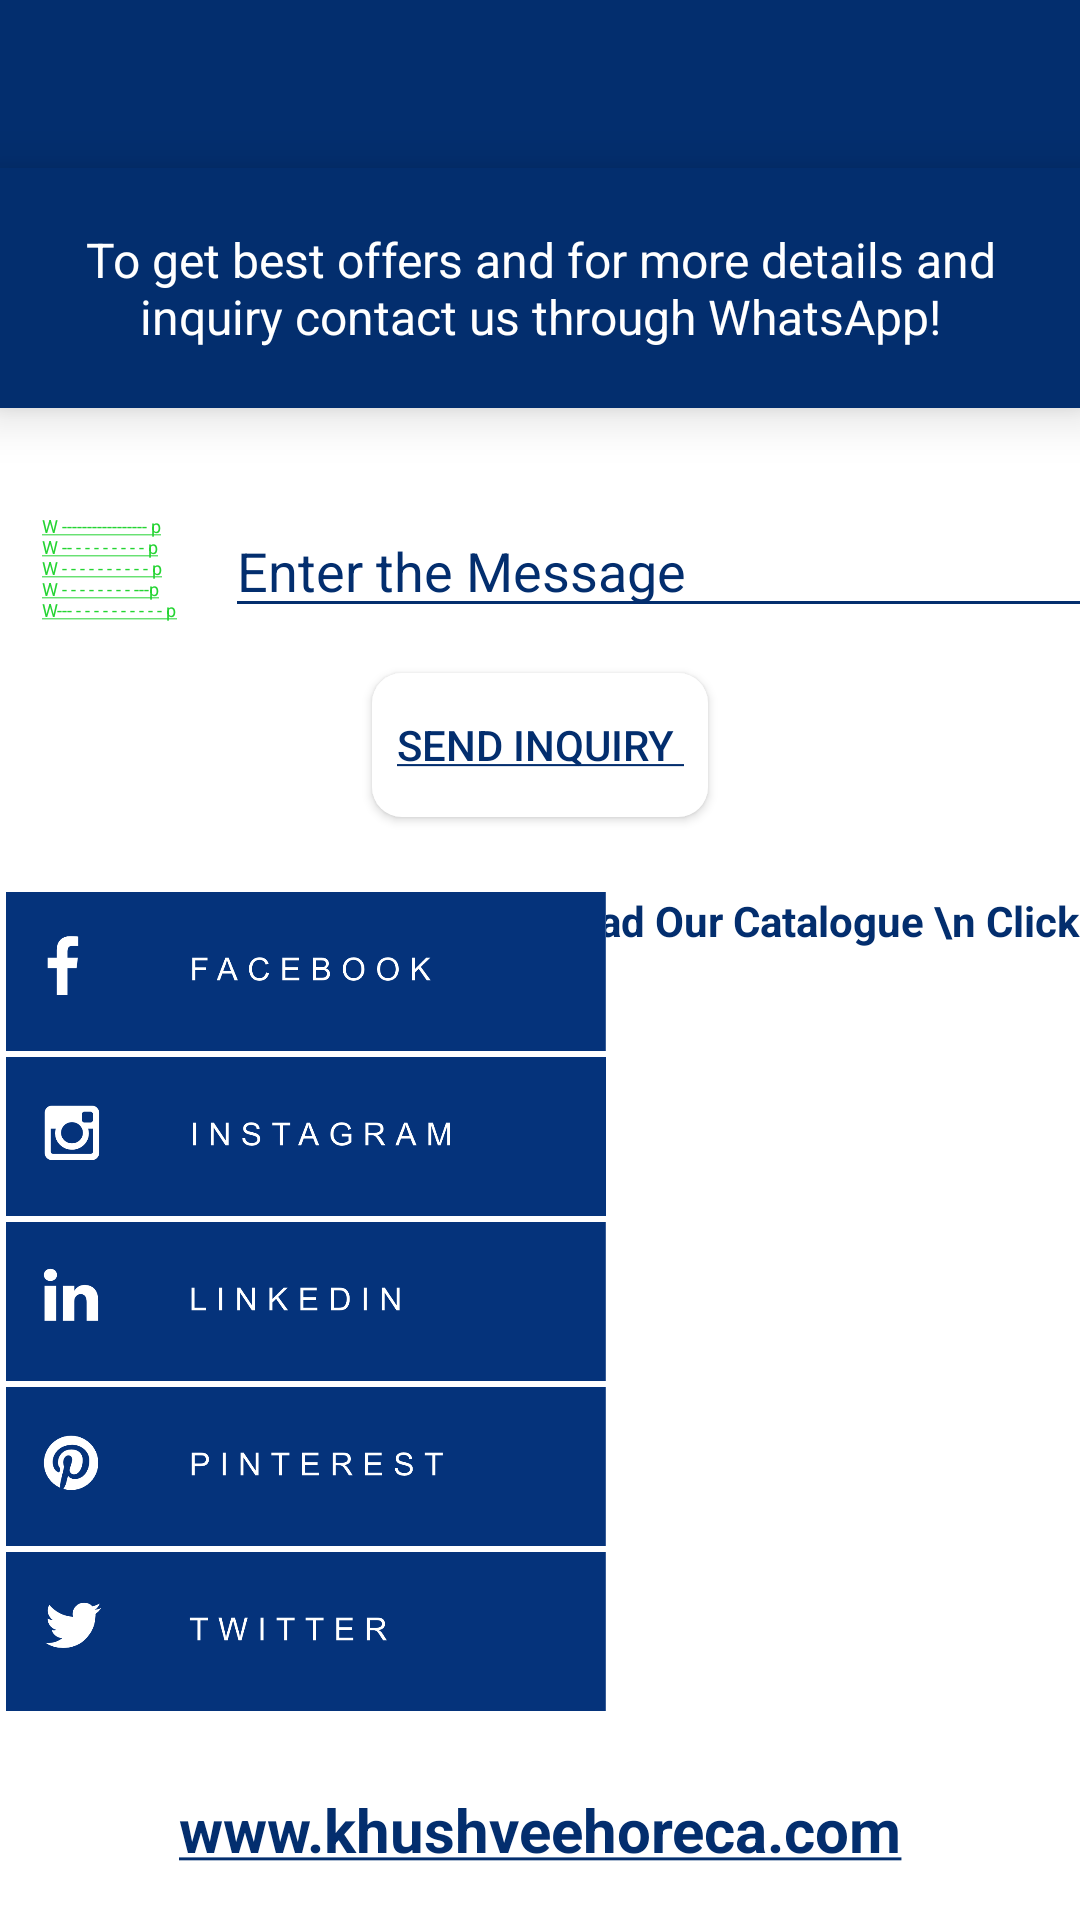

Here is an Android app screen rendered from its layout file. Give the layout XML and the strings, colors and styles it references.
<!-- AndroidManifest.xml: application theme AppTheme -->
<!-- res/layout/activity_whats_app.xml -->
<?xml version="1.0" encoding="utf-8"?>
<androidx.constraintlayout.widget.ConstraintLayout
    xmlns:android="http://schemas.android.com/apk/res/android" android:layout_width="match_parent"

        xmlns:app="http://schemas.android.com/apk/res-auto"
        xmlns:tools="http://schemas.android.com/tools"
        android:layout_height="match_parent"
        android:background="@color/colorWhite"
        tools:context=".WhatsAppActivity">

        <com.google.android.material.appbar.AppBarLayout
            android:id="@+id/appBarLayout3"
            android:layout_width="match_parent"
            android:layout_height="wrap_content"
            android:theme="@style/AppTheme.AppBarOverlay"
            app:layout_constraintEnd_toEndOf="parent"
            app:layout_constraintStart_toStartOf="parent"
            app:layout_constraintTop_toTopOf="parent">

            <androidx.appcompat.widget.Toolbar
                android:id="@+id/toolbar"
                android:layout_width="wrap_content"
                android:layout_height="?attr/actionBarSize"
                android:background="@color/colorLogoBlue"
                app:popupTheme="@style/AppTheme.PopupOverlay" />

        </com.google.android.material.appbar.AppBarLayout>

        <TextView
            android:id="@+id/textView3"
            android:layout_width="wrap_content"
            android:layout_height="80dp"
            android:background="@color/colorLogoBlue"
            android:elevation="10dp"
            android:gravity="center"
            android:padding="10dp"
            android:text="To get best offers and for more details and inquiry contact us through WhatsApp!"
            android:textColor="@color/colorWhite"
            android:textSize="16sp"
            app:layout_constraintEnd_toEndOf="parent"
            app:layout_constraintStart_toStartOf="parent"
            app:layout_constraintTop_toBottomOf="@+id/appBarLayout3" />

        <EditText
            android:id="@+id/editText_whatsApp"
            android:layout_width="320dp"
            android:layout_height="wrap_content"
            android:layout_marginStart="16dp"
            android:layout_marginTop="32dp"
            android:textColor="@color/colorLogoBlue"
            android:backgroundTint="@color/colorLogoBlue"
            android:textColorHint="@color/colorLogoBlue"
            android:hint="Enter the Message"
            app:layout_constraintStart_toEndOf="@+id/whatsapp_textview"
            app:layout_constraintTop_toBottomOf="@+id/textView3" />

        <TextView
            android:id="@+id/whatsapp_textview"
            android:layout_width="45dp"
            android:layout_height="45dp"
            android:layout_marginStart="14dp"
            android:layout_marginTop="35dp"
            android:elevation="5dp"
            android:textSize="6dp"
            android:textColor="#24D432"
            android:textColorLink="#24D432"
            android:foreground="?attr/selectableItemBackgroundBorderless"
            android:text="@string/WhatsApp"
            app:layout_constraintStart_toStartOf="parent"
            app:layout_constraintTop_toBottomOf="@+id/textView3"
            android:background="@drawable/whatsapp1"
            app:srcCompat="@drawable/whatsapp1" />

        <Button
            android:id="@+id/button_send"
            android:layout_width="wrap_content"
            android:layout_height="wrap_content"
            android:layout_marginTop="15dp"
            android:background="@drawable/slider_background"
            android:elevation="10dp"
            android:foreground="?attr/selectableItemBackgroundBorderless"
            android:padding="8dp"
            android:text="@string/WhatsApp1"
            android:textColor="@color/colorLogoBlue"
            android:textColorLink="@color/colorLogoBlue"
            app:layout_constraintEnd_toEndOf="parent"
            app:layout_constraintStart_toStartOf="parent"
            app:layout_constraintTop_toBottomOf="@+id/editText_whatsApp" />

        <TextView
            android:id="@+id/textViewKhushveeHorecaWebLink"
            android:layout_width="wrap_content"
            android:layout_height="wrap_content"
            android:layout_marginStart="16dp"
            android:layout_marginTop="33dp"
            android:layout_marginEnd="16dp"
            android:layout_marginBottom="24dp"
            android:foreground="?attr/selectableItemBackgroundBorderless"
            android:text="@string/KhushveeHorecaWebLink"
            android:textColor="@color/colorLogoBlue"
            android:textColorLink="@color/colorLogoBlue"
            android:textSize="20sp"
            android:textStyle="bold"
            app:layout_constraintBottom_toBottomOf="parent"
            app:layout_constraintEnd_toEndOf="parent"
            app:layout_constraintStart_toStartOf="parent"
            app:layout_constraintTop_toBottomOf="@+id/imageViewTwitter" />

        <ImageView
            android:id="@+id/imageViewFacebook"
            android:layout_width="200dp"
            android:layout_height="53dp"
            android:layout_marginStart="2dp"
            android:layout_marginTop="25dp"
            android:elevation="5dp"
            android:foreground="?attr/selectableItemBackgroundBorderless"
            app:layout_constraintStart_toStartOf="parent"
            app:layout_constraintTop_toBottomOf="@+id/button_send"
            app:srcCompat="@drawable/facebooklogo" />

        <ImageView
            android:id="@+id/imageViewInstagram"
            android:layout_width="200dp"
            android:layout_height="53dp"
            android:layout_marginStart="2dp"
            android:layout_marginTop="2dp"
            android:elevation="5dp"
            android:foreground="?attr/selectableItemBackgroundBorderless"
            app:layout_constraintStart_toStartOf="parent"
            app:layout_constraintTop_toBottomOf="@+id/imageViewFacebook"
            app:srcCompat="@drawable/instagramlogo" />

        <ImageView
            android:id="@+id/imageViewLinkedIn"
            android:layout_width="200dp"
            android:layout_height="53dp"
            android:layout_marginStart="2dp"
            android:layout_marginTop="2dp"
            android:elevation="5dp"
            android:foreground="?attr/selectableItemBackgroundBorderless"
            app:layout_constraintStart_toStartOf="parent"
            app:layout_constraintTop_toBottomOf="@+id/imageViewInstagram"
            app:srcCompat="@drawable/linkedinlogo" />

        <ImageView
            android:id="@+id/imageViewTwitter"
            android:layout_width="200dp"
            android:layout_height="53dp"
            android:layout_marginStart="2dp"
            android:layout_marginTop="2dp"
            android:elevation="5dp"
            android:foreground="?attr/selectableItemBackgroundBorderless"
            app:layout_constraintStart_toStartOf="parent"
            app:layout_constraintTop_toBottomOf="@+id/imageViewPinterest"
            app:srcCompat="@drawable/twitterlogo" />

        <ImageView
            android:id="@+id/imageViewPinterest"
            android:layout_width="200dp"
            android:layout_height="53dp"
            android:layout_marginStart="2dp"
            android:layout_marginTop="2dp"
            android:elevation="5dp"
            android:foreground="?attr/selectableItemBackgroundBorderless"
            app:layout_constraintStart_toStartOf="parent"
            app:layout_constraintTop_toBottomOf="@+id/imageViewLinkedIn"
            app:srcCompat="@drawable/pinterestlogo" />

    <ImageView
        android:id="@+id/downloadPdf"
        android:layout_width="150dp"
        android:layout_height="150dp"
        android:layout_marginTop="6dp"
        android:layout_marginEnd="8dp"
        android:foreground="?attr/selectableItemBackgroundBorderless"
        app:layout_constraintEnd_toEndOf="parent"
        app:layout_constraintTop_toBottomOf="@+id/textView4"
        app:srcCompat="@drawable/downloadpdf" />

    <TextView
        android:id="@+id/textView4"
        android:layout_width="wrap_content"
        android:layout_height="wrap_content"
        android:layout_marginEnd="8dp"
        android:text="Download Our Catalogue \n Click Below"
        android:textAlignment="center"
        android:textColor="@color/colorLogoBlue"
        android:textSize="14sp"
        android:textStyle="bold"
        app:layout_constraintEnd_toEndOf="parent"
        app:layout_constraintStart_toStartOf="@+id/downloadPdf"
        app:layout_constraintTop_toTopOf="@+id/imageViewFacebook" />


</androidx.constraintlayout.widget.ConstraintLayout>
<!-- resources referenced by this layout -->
<resources>
  <color name="colorLogoBlue">#032E6E</color>
  <color name="colorWhite">#FFFFFF</color>
  <!-- drawable facebooklogo: png bitmap (drawable, 26888 bytes) -->
  <!-- drawable instagramlogo: png bitmap (drawable, 30204 bytes) -->
  <!-- drawable linkedinlogo: png bitmap (drawable, 24346 bytes) -->
  <!-- drawable pinterestlogo: png bitmap (drawable, 30911 bytes) -->
  <!-- drawable slider_background (drawable) -->
  <?xml version="1.0" encoding="utf-8"?>
  <layer-list xmlns:android="http://schemas.android.com/apk/res/android">
  
      <item>
          <shape android:shape="rectangle">
              <solid android:color="@color/colorAccent"/>
              <corners android:radius="10dp"/>
  
          </shape>
  
      </item>
  </layer-list>
  <!-- drawable twitterlogo: png bitmap (drawable, 25825 bytes) -->
  <string name="KhushveeHorecaWebLink">
          <a href="http://www.khushveehoreca.com/">www.khushveehoreca.com</a>
      </string>
  <string name="WhatsApp">
          <a href="https://wa.me/919909975572">W ----------------- p W -- - - - - - - - - p  W - - - - - - - - - - p  W - - - - - - - - ---p W--- - - - - - - - - - - p </a>
      </string>
  <string name="WhatsApp1">
          <a href="https://wa.me/919909975572">Send Inquiry </a>
      </string>
  <style name="AppTheme.AppBarOverlay" parent="ThemeOverlay.AppCompat.Dark.ActionBar" />
  <style name="AppTheme.PopupOverlay" parent="ThemeOverlay.AppCompat.Light" />
  <style name="AppTheme" parent="Theme.AppCompat.Light.NoActionBar">
          
          <item name="colorPrimary">@color/colorPrimary</item>
          <item name="colorPrimaryDark">@color/colorPrimaryDark</item>
          <item name="colorAccent">@color/colorAccent</item>
      </style>
  <color name="colorAccent">#FFFFFF</color>
  <color name="colorPrimary">#032E6E</color>
  <color name="colorPrimaryDark">#032E6E</color>
</resources>
